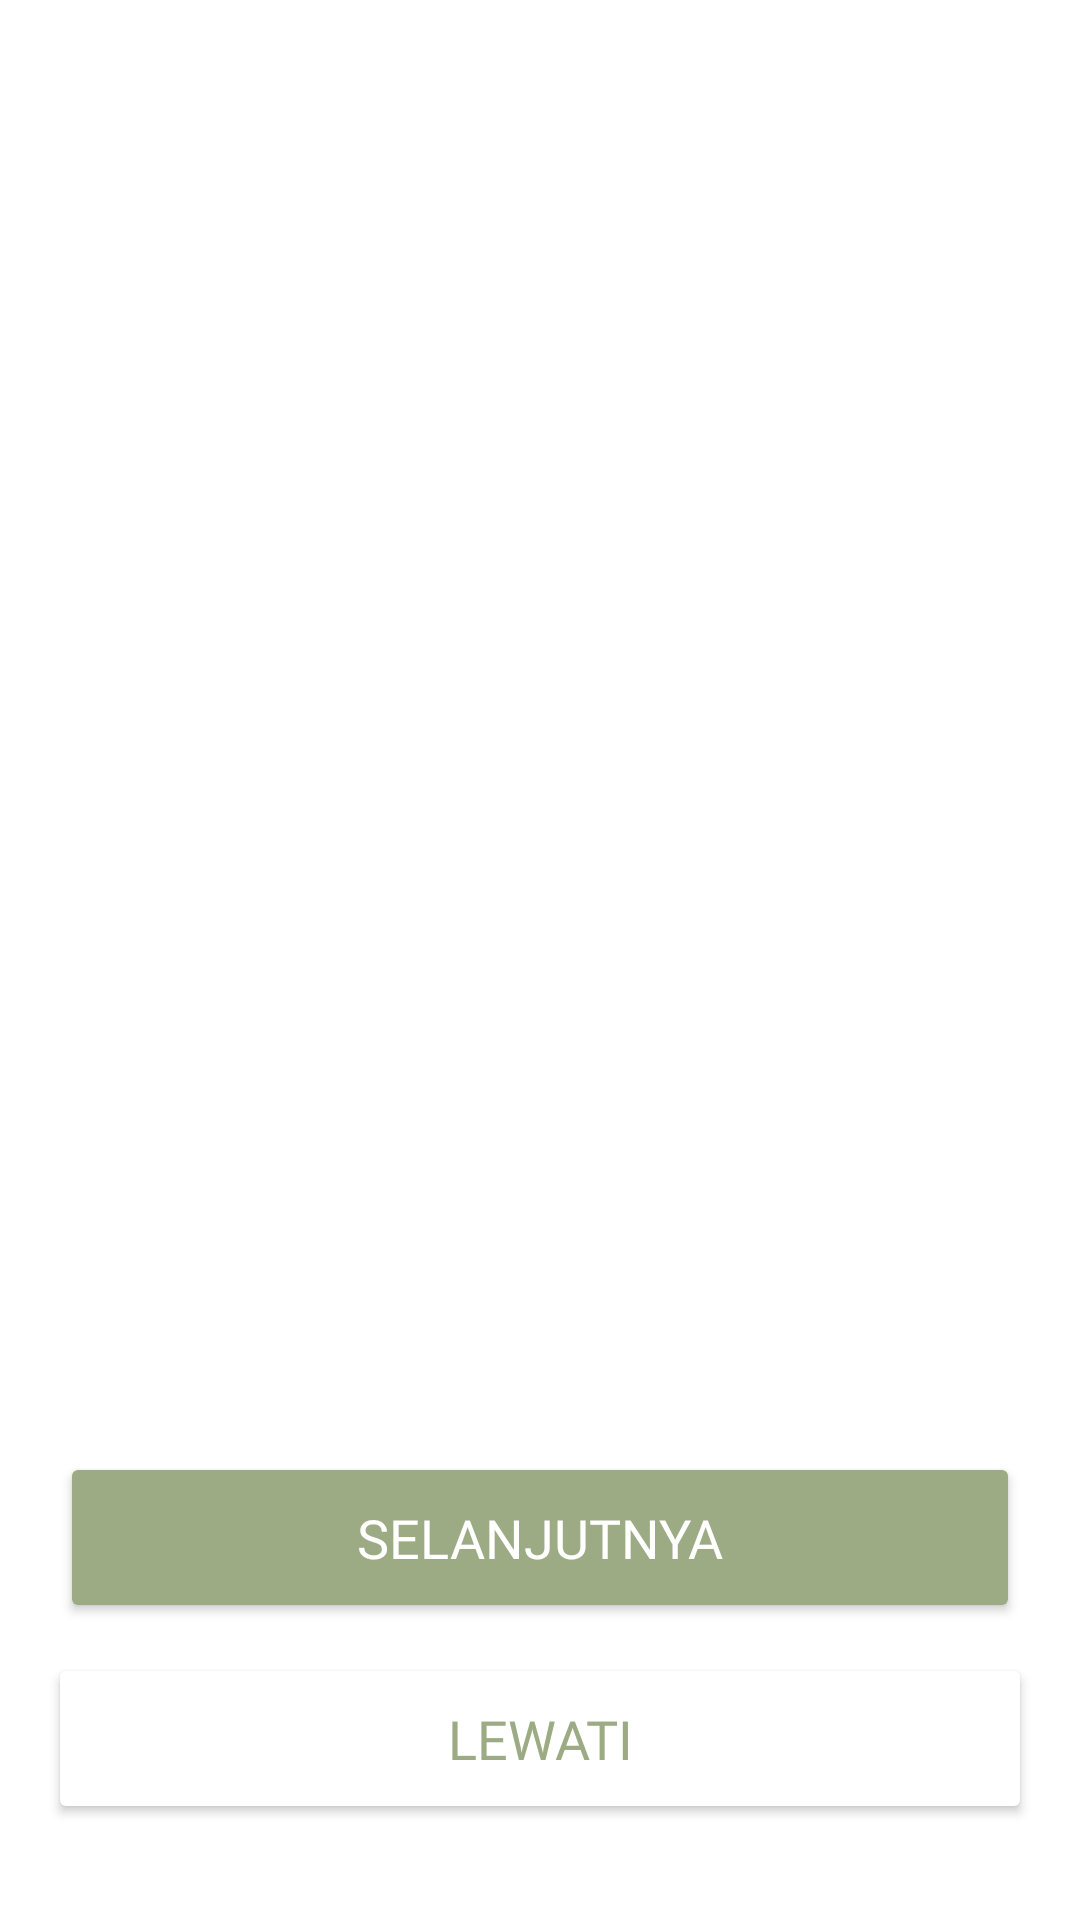

The Android layout XML behind this screen, and the referenced resources:
<!-- AndroidManifest.xml: application theme Theme.Rencangku -->
<!-- res/layout/activity_onboarding.xml -->
<androidx.constraintlayout.widget.ConstraintLayout
    xmlns:android="http://schemas.android.com/apk/res/android"
    xmlns:app="http://schemas.android.com/apk/res-auto"
    android:layout_width="match_parent"
    android:layout_height="match_parent"
    android:background="@color/white">

    
    <androidx.viewpager.widget.ViewPager
        android:id="@+id/viewPager"
        android:layout_width="0dp"
        android:layout_height="0dp"
        android:contentDescription="@string/onboarding_screens"
        app:layout_constraintTop_toTopOf="parent"
        app:layout_constraintStart_toStartOf="parent"
        app:layout_constraintEnd_toEndOf="parent"
        app:layout_constraintBottom_toTopOf="@id/nextButton"
        android:layout_marginBottom="16dp"/>

    
    <Button
        android:id="@+id/nextButton"
        android:layout_width="0dp"
        android:layout_height="57dp"
        android:text="@string/next"
        android:textSize="18sp"
        android:fontFamily="@font/poppins_semi_bold"
        android:backgroundTint="@color/primary"
        android:textColor="@android:color/white"
        app:cornerRadius="20dp"
        app:layout_constraintBottom_toTopOf="@id/skipButton"
        app:layout_constraintStart_toStartOf="parent"
        app:layout_constraintEnd_toEndOf="parent"
        android:layout_marginHorizontal="20dp"
        android:layout_marginBottom="10dp"/>

    
    <Button
        android:id="@+id/skipButton"
        android:layout_width="0dp"
        android:layout_height="57dp"
        android:text="@string/skip"
        android:textSize="18sp"
        android:fontFamily="@font/poppins_semi_bold"
        android:backgroundTint="@color/onPrimary"
        android:textColor="@color/primary"
        app:cornerRadius="20dp"
        app:strokeWidth="1dp"
        app:strokeColor="@color/primary"
        app:layout_constraintBottom_toBottomOf="parent"
        app:layout_constraintStart_toStartOf="parent"
        app:layout_constraintEnd_toEndOf="parent"
        android:layout_marginHorizontal="16dp"
        android:layout_marginBottom="32dp"/>

</androidx.constraintlayout.widget.ConstraintLayout>
<!-- resources referenced by this layout -->
<resources>
  <color name="onPrimary">#FFFFFF</color>
  <color name="primary">#9CAB84</color>
  <color name="white">#FFFFFFFF</color>
  <string name="next">Selanjutnya</string>
  <string name="onboarding_screens">Onboarding screens</string>
  <string name="skip">Lewati</string>
  <style name="Theme.Rencangku" parent="Theme.Material3.DayNight.NoActionBar">
          
      </style>
</resources>
